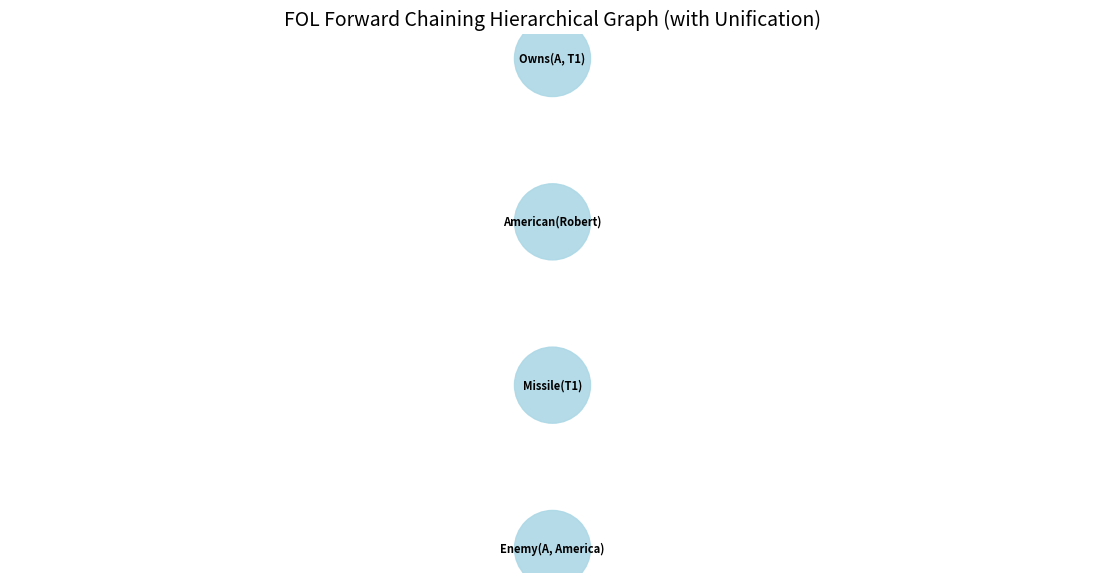

Write Python code to recreate this figure.
import matplotlib.pyplot as plt
import networkx as nx
import re


def parse_literal(literal_str):
    match = re.match(r"(\w+)(.*)", literal_str.strip())
    if not match:
        return None
    pred = match.group(1)
    args = [arg.strip() for arg in match.group(2).split(",")]
    return {"pred": pred, "args": args}


def is_variable(x):
    return isinstance(x, str) and x.islower() and len(x) == 1


def unify(x, y, theta=None):
    if theta is None:
        theta = {}

    if theta is False:
        return False
    elif x == y:
        return theta
    elif is_variable(x):
        return unify_var(x, y, theta)
    elif is_variable(y):
        return unify_var(y, x, theta)
    elif isinstance(x, dict) and isinstance(y, dict):
        if x["pred"] != y["pred"] or len(x["args"]) != len(y["args"]):
            return False
        return unify(x["args"], y["args"], theta)
    elif isinstance(x, list) and isinstance(y, list):
        if len(x) != len(y):
            return False
        if not x:
            return theta
        return unify(x[1:], y[1:], unify(x[0], y[0], theta))
    else:
        return False


def unify_var(var, x, theta):
    if var in theta:
        return unify(theta[var], x, theta)
    elif x in theta:
        return unify(var, theta[x], theta)
    else:
        theta[var] = x
        return theta


def subst(theta, literal):
    parsed = parse_literal(literal) if isinstance(literal, str) else literal
    if not parsed:
        return literal

    new_args = []
    for arg in parsed["args"]:
        while is_variable(arg) and arg in theta:
            arg = theta[arg]
        new_args.append(arg)

    return f"{parsed['pred']}({', '.join(new_args)})"


class FOL_FC_Reasoner:

    def __init__(self):
        self.facts = set()
        self.rules = []
        self.graph = nx.DiGraph()

    def add_fact(self, fact):
        self.facts.add(fact)
        self.graph.add_node(fact, type="fact", color="lightblue", layer=0)

    def add_rule(self, premises, conclusion):
        self.rules.append((premises, conclusion))

    def fol_fc_ask(self, alpha):
        if alpha in self.facts:
            return True

        while True:
            new = set()

            for premises, q in self.rules:
                matches = [{}]

                for p_rule in premises:
                    parsed_p_rule = parse_literal(p_rule)
                    next_matches = []

                    for theta in matches:
                        subst_p_rule = parse_literal(
                            subst(theta, parsed_p_rule)
                        )

                        for fact in self.facts:
                            parsed_fact = parse_literal(fact)
                            t = unify(subst_p_rule, parsed_fact, theta.copy())
                            if t is not False:
                                next_matches.append(t)

                    matches = next_matches

                for theta in matches:
                    q_prime = subst(theta, q)

                    if q_prime not in self.facts and q_prime not in new:
                        new.add(q_prime)

                        actual_premises = [subst(theta, p) for p in premises]
                        premise_layers = [
                            self.graph.nodes[p].get("layer", 0)
                            for p in actual_premises
                        ]
                        q_layer = (
                            max(premise_layers) + 1 if premise_layers else 1
                        )

                        self.graph.add_node(
                            q_prime,
                            type="derived",
                            color="lightgreen",
                            layer=q_layer,
                        )
                        for p in actual_premises:
                            self.graph.add_edge(p, q_prime)

                        if q_prime == alpha:
                            self.facts.update(new)
                            return True

            if not new:
                break

            self.facts.update(new)

        return False

    def plot_graph(self):
        if not self.graph.nodes:
            return

        plt.figure(figsize=(14, 7))

        colors = [
            self.graph.nodes[node].get("color", "orange")
            for node in self.graph.nodes
        ]

        pos = nx.multipartite_layout(self.graph, subset_key="layer")

        nx.draw_networkx_nodes(
            self.graph, pos, node_color=colors, node_size=3000, alpha=0.9
        )
        nx.draw_networkx_edges(
            self.graph,
            pos,
            arrowstyle="->",
            arrowsize=20,
            edge_color="gray",
            width=1.5,
        )
        nx.draw_networkx_labels(
            self.graph, pos, font_size=8, font_weight="bold"
        )

        plt.title(
            "FOL Forward Chaining Hierarchical Graph (with Unification)",
            fontsize=14,
        )
        plt.axis("off")
        plt.show()


reasoner = FOL_FC_Reasoner()

reasoner.add_fact("Owns(A, T1)")
reasoner.add_fact("Missile(T1)")
reasoner.add_fact("American(Robert)")
reasoner.add_fact("Enemy(A, America)")

reasoner.add_rule(
    ["American(p)", "Weapon(q)", "Sells(p, q, r)", "Hostile(r)"], "Criminal(p)"
)
reasoner.add_rule(["Missile(x)"], "Weapon(x)")
reasoner.add_rule(["Enemy(x, America)"], "Hostile(x)")
reasoner.add_rule(["Missile(x)", "Owns(y, x)"], "Sells(Robert, x, y)")

goal = "Criminal(Robert)"

success = reasoner.fol_fc_ask(goal)
reasoner.plot_graph()
